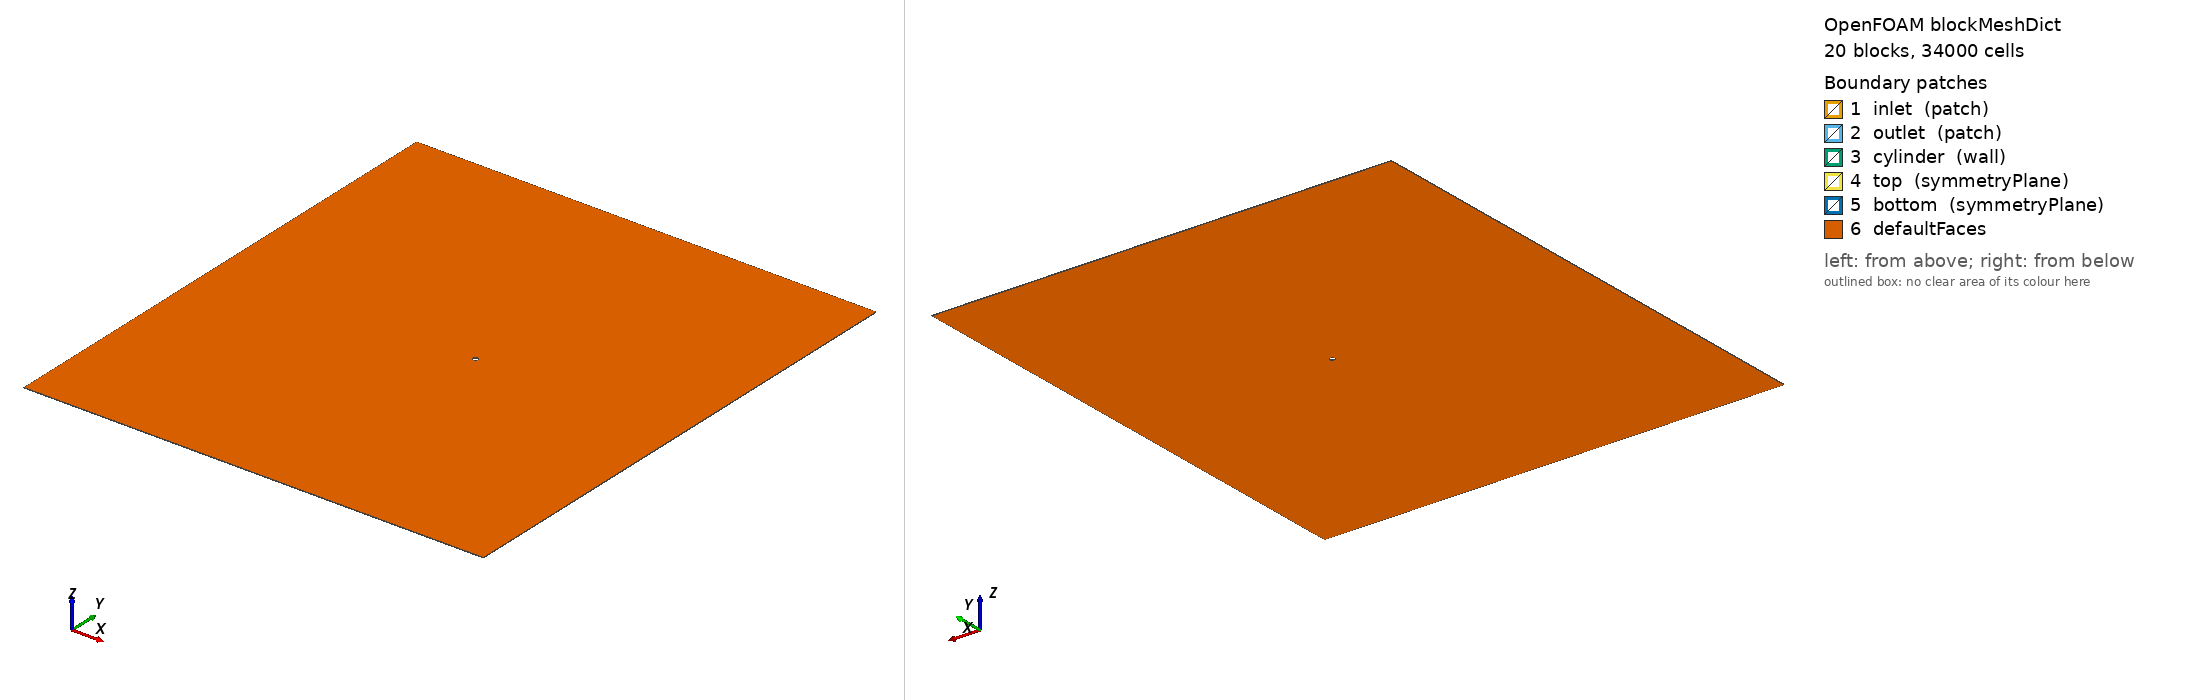

OpenFOAM case: the mesh blockMesh builds from blockMeshDict, 20 block(s), 34000 cells. Boundary patches (legend numbers): 1 inlet (patch), 2 outlet (patch), 3 cylinder (wall), 4 top (symmetryPlane), 5 bottom (symmetryPlane), 6 defaultFaces. Left view from above one corner, right view from below the opposite corner. Boundary conditions: 0 field file(s) under 0/; 0 of 6 drawn patches have an entry in a shipped field file.

=== system/blockMeshDict ===
// Lf = 50 
// Lw = 40 
// R = 5 
// H = 50 
FoamFile
{
    version  2.0;
    format   ascii;
    class    dictionary;
    object   blockMeshDict;
}

convertToMeters 1.0;

vertices 
( 
   (0.500000  0.000000  -0.050000) // 0 
   (0.353553  0.353553  -0.050000) // 1 
   (0.000000  0.500000  -0.050000) // 2 
   (-0.353553  0.353553  -0.050000) // 3 
   (-0.500000  0.000000  -0.050000) // 4 
   (-0.353553  -0.353553  -0.050000) // 5 
   (-0.000000  -0.500000  -0.050000) // 6 
   (0.353553  -0.353553  -0.050000) // 7 
   (5.500000  -0.000000  -0.050000) // 8 
   (3.889087  3.889087  -0.050000) // 9 
   (0.000000  5.500000  -0.050000) // 10 
   (-3.889087  3.889087  -0.050000) // 11 
   (-5.500000  0.000000  -0.050000) // 12 
   (-3.889087  -3.889087  -0.050000) // 13 
   (-0.000000  -5.500000  -0.050000) // 14 
   (3.889087  -3.889087  -0.050000) // 15 
   (40.000000  0.000000  -0.050000) // 16 
   (40.000000  3.889087  -0.050000) // 17 
   (40.000000  50.000000  -0.050000) // 18 
   (3.889087  50.000000  -0.050000) // 19 
   (0.000000  50.000000  -0.050000) // 20 
   (-3.889087  50.000000  -0.050000) // 21 
   (-50.000000  50.000000  -0.050000) // 22 
   (-50.000000  3.889087  -0.050000) // 23 
   (-50.000000  0.000000  -0.050000) // 24 
   (-50.000000  -3.889087  -0.050000) // 25 
   (-50.000000  -50.000000  -0.050000) // 26 
   (-3.889087  -50.000000  -0.050000) // 27 
   (0.000000  -50.000000  -0.050000) // 28 
   (3.889087  -50.000000  -0.050000) // 29 
   (40.000000  -50.000000  -0.050000) // 30 
   (40.000000  -3.889087  -0.050000) // 31 
   (0.500000  -0.000000  0.050000) // 32 
   (0.353553  0.353553  0.050000) // 33 
   (-0.000000  0.500000  0.050000) // 34 
   (-0.353553  0.353553  0.050000) // 35 
   (-0.500000  0.000000  0.050000) // 36 
   (-0.353553  -0.353553  0.050000) // 37 
   (-0.000000  -0.500000  0.050000) // 38 
   (0.353553  -0.353553  0.050000) // 39 
   (5.500000  -0.000000  0.050000) // 40 
   (3.889087  3.889087  0.050000) // 41 
   (-0.000000  5.500000  0.050000) // 42 
   (-3.889087  3.889087  0.050000) // 43 
   (-5.500000  0.000000  0.050000) // 44 
   (-3.889087  -3.889087  0.050000) // 45 
   (-0.000000  -5.500000  0.050000) // 46 
   (3.889087  -3.889087  0.050000) // 47 
   (40.000000  0.000000  0.050000) // 48 
   (40.000000  3.889087  0.050000) // 49 
   (40.000000  50.000000  0.050000) // 50 
   (3.889087  50.000000  0.050000) // 51 
   (0.000000  50.000000  0.050000) // 52 
   (-3.889087  50.000000  0.050000) // 53 
   (-50.000000  50.000000  0.050000) // 54 
   (-50.000000  3.889087  0.050000) // 55 
   (-50.000000  0.000000  0.050000) // 56 
   (-50.000000  -3.889087  0.050000) // 57 
   (-50.000000  -50.000000  0.050000) // 58 
   (-3.889087  -50.000000  0.050000) // 59 
   (0.000000  -50.000000  0.050000) // 60 
   (3.889087  -50.000000  0.050000) // 61 
   (40.000000  -50.000000  0.050000) // 62 
   (40.000000  -3.889087  0.050000) // 63 
); 

blocks 
( 

   // block 0 
   hex (0 8 9 1 32 40 41 33) (20 40 1) simpleGrading (2 1 1) 

   // block 1 
   hex (1 9 10 2 33 41 42 34) (20 40 1) simpleGrading (2 1 1) 

   // block 2 
   hex (2 10 11 3 34 42 43 35) (20 40 1) simpleGrading (2 1 1) 

   // block 3 
   hex (3 11 12 4 35 43 44 36) (20 40 1) simpleGrading (2 1 1) 

   // block 4 
   hex (4 12 13 5 36 44 45 37) (20 40 1) simpleGrading (2 1 1) 

   // block 5 
   hex (5 13 14 6 37 45 46 38) (20 40 1) simpleGrading (2 1 1) 

   // block 6 
   hex (6 14 15 7 38 46 47 39) (20 40 1) simpleGrading (2 1 1) 

   // block 7 
   hex (7 15 8 0 39 47 40 32) (20 40 1) simpleGrading (2 1 1) 

   // block 8 
   hex (8 16 17 9 40 48 49 41) (60 40 1) simpleGrading (4 1 1) 

   // block 9 
   hex (9 17 18 19 41 49 50 51) (60 60 1) simpleGrading (4 4 1) 

   // block 10 
   hex (10 9 19 20 42 41 51 52) (40 60 1) simpleGrading (1 4 1) 

   // block 11 
   hex (11 10 20 21 43 42 52 53) (40 60 1) simpleGrading (1 4 1) 

   // block 12 
   hex (23 11 21 22 55 43 53 54) (30 60 1) simpleGrading (0.25 4 1) 

   // block 13 
   hex (24 12 11 23 56 44 43 55) (30 40 1) simpleGrading (0.25 1 1) 

   // block 14 
   hex (25 13 12 24 57 45 44 56) (30 40 1) simpleGrading (0.25 1 1) 

   // block 15 
   hex (26 27 13 25 58 59 45 57) (30 60 1) simpleGrading (0.25 0.25 1) 

   // block 16 
   hex (27 28 14 13 59 60 46 45) (40 60 1) simpleGrading (1 0.25 1) 

   // block 17 
   hex (28 29 15 14 60 61 47 46) (40 60 1) simpleGrading (1 0.25 1) 

   // block 18 
   hex (29 30 31 15 61 62 63 47) (60 60 1) simpleGrading (4 0.25 1) 

   // block 19 
   hex (15 31 16 8 47 63 48 40) (60 40 1) simpleGrading (4 1 1) 

); 
 
edges 
( 
 
arc 0 1 ( 0.46194 0.19134 -0.05) 
arc 1 2 ( 0.19134 0.46194 -0.05) 
arc 2 3 ( -0.19134 0.46194 -0.05) 
arc 3 4 ( -0.46194 0.19134 -0.05) 
arc 4 5 ( -0.46194 -0.19134 -0.05) 
arc 5 6 ( -0.19134 -0.46194 -0.05) 
arc 6 7 ( 0.19134 -0.46194 -0.05) 
arc 7 0 ( 0.46194 -0.19134 -0.05) 
arc 8 9 ( 5.0813 2.1048 -0.05) 
arc 9 10 ( 2.1048 5.0813 -0.05) 
arc 10 11 ( -2.1048 5.0813 -0.05) 
arc 11 12 ( -5.0813 2.1048 -0.05) 
arc 12 13 ( -5.0813 -2.1048 -0.05) 
arc 13 14 ( -2.1048 -5.0813 -0.05) 
arc 14 15 ( 2.1048 -5.0813 -0.05) 
arc 15 8 ( 5.0813 -2.1048 -0.05) 
arc 32 33 ( 0.46194 0.19134 0.05) 
arc 33 34 ( 0.19134 0.46194 0.05) 
arc 34 35 ( -0.19134 0.46194 0.05) 
arc 35 36 ( -0.46194 0.19134 0.05) 
arc 36 37 ( -0.46194 -0.19134 0.05) 
arc 37 38 ( -0.19134 -0.46194 0.05) 
arc 38 39 ( 0.19134 -0.46194 0.05) 
arc 39 32 ( 0.46194 -0.19134 0.05) 
arc 40 41 ( 5.0813 2.1048 0.05) 
arc 41 42 ( 2.1048 5.0813 0.05) 
arc 42 43 ( -2.1048 5.0813 0.05) 
arc 43 44 ( -5.0813 2.1048 0.05) 
arc 44 45 ( -5.0813 -2.1048 0.05) 
arc 45 46 ( -2.1048 -5.0813 0.05) 
arc 46 47 ( 2.1048 -5.0813 0.05) 
arc 47 40 ( 5.0813 -2.1048 0.05) 

 ); 
 
boundary
(

  inlet
  {
      type patch;
      faces
      (
         (22 54 55 23)
         (23 55 56 24)
         (24 56 57 25)
         (25 57 58 26)
      );
  }

  outlet
  {
      type patch;
      faces
      (
         (18 50 49 17)
         (17 49 48 16)
         (16 48 63 31)
         (31 63 62 30)
      );
  }

  cylinder
  {
      type wall;
      faces
      (
         (0 32 33 1)
         (1 33 34 2)
         (2 34 35 3)
         (3 35 36 4)
         (4 36 37 5)
         (5 37 38 6)
         (6 38 39 7)
         (7 39 32 0)
      );
  }

  top
  {
      type symmetryPlane;
      faces
      (
         (22 54 53 21)
         (21 53 52 20)
         (20 52 51 19)
         (19 51 50 18)
      );
  }

  bottom
  {
      type symmetryPlane;
      faces
      (
         (26 58 59 27)
         (27 59 60 28)
         (28 60 61 29)
         (29 61 62 30)
      );
  }

);



=== system/controlDict ===
/*--------------------------------*- C++ -*----------------------------------*\
  =========                 |
  \\      /  F ield         | OpenFOAM: The Open Source CFD Toolbox
   \\    /   O peration     | Website:  https://openfoam.org
    \\  /    A nd           | Version:  7
     \\/     M anipulation  |
\*---------------------------------------------------------------------------*/
FoamFile
{
    version     2.0;
    format      ascii;
    class       dictionary;
    location    "system";
    object      controlDict;
}
// * * * * * * * * * * * * * * * * * * * * * * * * * * * * * * * * * * * * * //

application     icoFoam;

startFrom       latestTime;

startTime       0;

stopAt          endTime;

// make sure to modify the 3 entries below before
// attempting to execute any OpenFOAM utility.
// See README for details

endTime         150.0;
deltaT          0.005;
writeInterval   1;

writeControl    runTime;

purgeWrite      0;

writeFormat     ascii;

writePrecision  6;

writeCompression off;

timeFormat      general;

timePrecision   6;

runTimeModifiable true;


// ************************************************************************* //

functions 
{ 
    #includeFunc  probes 
    #includeFunc  singleGraph 
    #includeFunc  forces 
    #includeFunc  forceCoeffs 
}


Also in the case, not shown: constant/polyMesh/points (numeric list).
